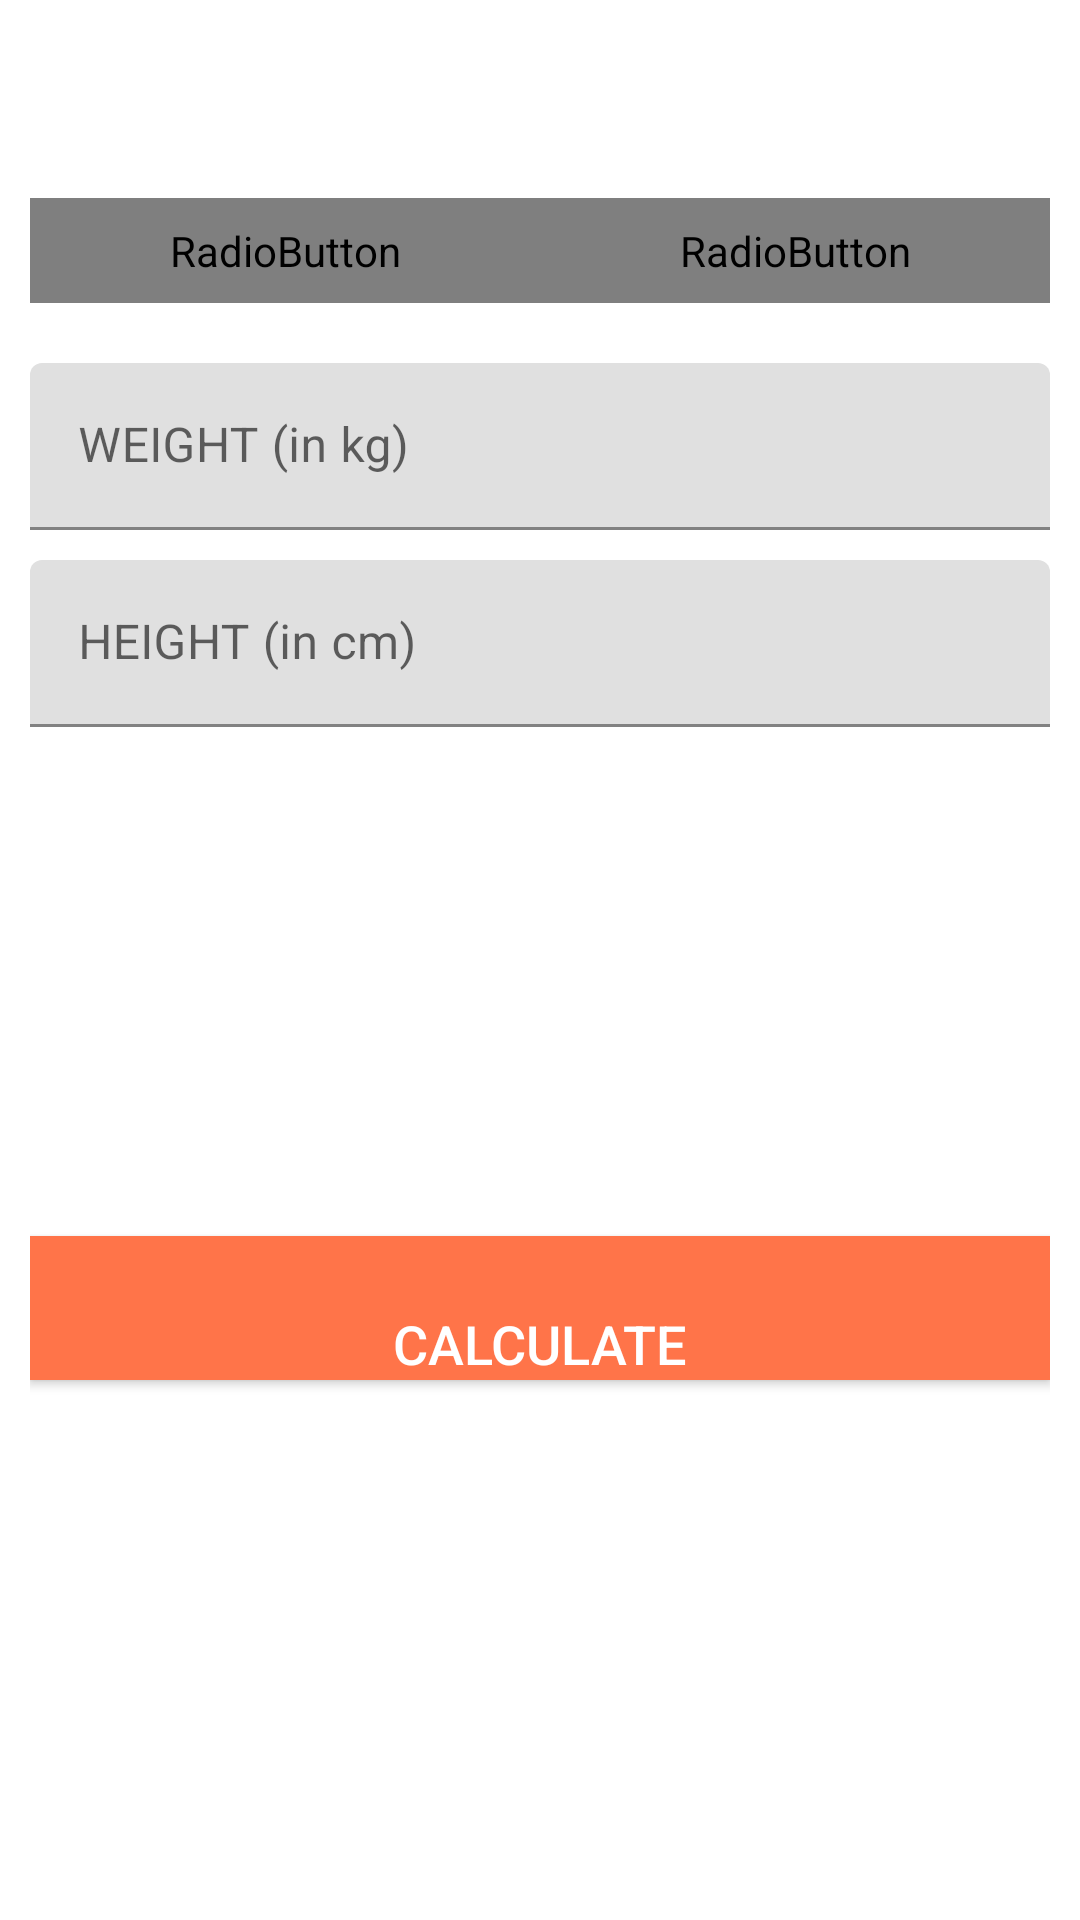

Layout XML and referenced resources for this Android screen:
<!-- AndroidManifest.xml: application theme Theme.BelorussianWorkOut -->
<!-- res/layout/activity_bmiactivity.xml -->
<?xml version="1.0" encoding="utf-8"?>
<RelativeLayout xmlns:android="http://schemas.android.com/apk/res/android"
    xmlns:tools="http://schemas.android.com/tools"
    android:layout_width="match_parent"
    android:layout_height="match_parent"
    tools:context=".BMIActivity"
    android:orientation="vertical"
    style="@style/Theme.MaterialComponents">

    <androidx.appcompat.widget.Toolbar
        android:id="@+id/toolbar_bmi_activity"
        android:layout_width="match_parent"
        android:layout_height="?android:attr/actionBarSize"
        android:background="#FFFFFF"
        android:theme="@style/ToolbarTheme"/>

    <RadioGroup
        android:id="@+id/rgUnits"
        android:layout_width="match_parent"
        android:layout_height="wrap_content"
        android:layout_below="@id/toolbar_bmi_activity"
        android:layout_margin="10dp"
        android:background="@drawable/drawable_radio_group_tab_background"
        android:orientation="horizontal">

        <RadioButton
            android:id="@+id/rbMetricUnits"
            android:layout_width="0dp"
            android:layout_height="35dp"
            android:layout_weight="0.50"
            android:background="@drawable/drawable_units_tab_selector"
            android:button="@null"
            android:checked="true"
            android:gravity="center"
            android:text="METRIC UNITS"
            android:textColor="@drawable/drawable_units_tab_text_color_selector"
            android:textSize="16sp"
            android:textStyle="bold" />

        <RadioButton
            android:id="@+id/rbUsUnits"
            android:layout_width="0dp"
            android:layout_height="35dp"
            android:layout_weight="0.50"
            android:background="@drawable/drawable_units_tab_selector"
            android:button="@null"
            android:checked="false"
            android:gravity="center"
            android:text="US UNITS"
            android:textColor="@drawable/drawable_units_tab_text_color_selector"
            android:textSize="16sp"
            android:textStyle="bold" />
    </RadioGroup>


        <LinearLayout
            android:id="@+id/llUnitsView"
            android:layout_width="match_parent"
            android:layout_height="match_parent"
            android:orientation="vertical"
            android:padding="10dp"
            android:layout_below="@id/rgUnits"
            >

    <com.google.android.material.textfield.TextInputLayout
        android:layout_width="match_parent"
        android:layout_height="wrap_content"
        android:id="@+id/tilUnitWeight">

        <com.google.android.material.textfield.TextInputEditText

            android:id="@+id/etUnitWeight"
            android:layout_width="match_parent"
            android:layout_height="wrap_content"
            android:hint="WEIGHT (in kg)"
            android:inputType="numberDecimal"
            android:textSize="16sp"
            android:textColor="#363A43"
             />

    </com.google.android.material.textfield.TextInputLayout>

            <com.google.android.material.textfield.TextInputLayout
                android:layout_width="match_parent"
                android:layout_height="wrap_content"
                android:layout_marginTop="10dp"
                android:id="@+id/tilUnitHeight">

                <com.google.android.material.textfield.TextInputEditText

                    android:id="@+id/etUnitHeight"
                    android:layout_width="match_parent"
                    android:layout_height="wrap_content"
                    android:hint="HEIGHT (in cm)"
                    android:inputType="numberDecimal"
                    android:textSize="16sp"
                    android:textColor="#363A43"
                    />

            </com.google.android.material.textfield.TextInputLayout>

            <LinearLayout
                android:id="@+id/llDisplayBMIResult"
                android:layout_width="match_parent"
                android:layout_height="wrap_content"
                android:layout_marginTop="25dp"
                android:orientation="vertical"
                android:visibility="visible">

                <TextView
                    android:id="@+id/tvYourBMI"
                    android:layout_width="match_parent"
                    android:layout_height="wrap_content"
                    android:gravity="center"
                    android:text="YOUR BMI"
                    android:textAllCaps="true"
                    android:visibility="invisible"
                    android:textSize="16sp"/>

                <TextView
                    android:id="@+id/tvBMIValue"
                    android:layout_width="match_parent"
                    android:layout_height="wrap_content"
                    android:layout_marginTop="5dp"
                    android:gravity="center"
                    android:textSize="18sp"
                    android:textStyle="bold"/>

                <TextView
                    android:id="@+id/tvBMIType"
                    android:layout_width="match_parent"
                    android:layout_height="wrap_content"
                    android:layout_marginTop="5dp"
                    android:gravity="center"
                    android:textSize="18sp"/>

                <TextView
                    android:id="@+id/tvBMIDescription"
                    android:layout_width="match_parent"
                    android:layout_height="wrap_content"
                    android:layout_marginTop="5dp"
                    android:gravity="center"
                    android:textSize="18sp"/>

            </LinearLayout>

            <Button
                android:id="@+id/btnCalculateUnits"
                android:layout_width="match_parent"
                android:layout_height="wrap_content"
                android:layout_marginTop="35dp"
                android:background="@color/orange_700"
                android:gravity="bottom"
                android:text="CALCULATE"
                android:textAlignment="center"
                android:textColor="@color/white"
                android:textSize="18sp"
                tools:ignore="RtlCompat" />

        </LinearLayout>

</RelativeLayout>
<!-- resources referenced by this layout -->
<resources>
  <color name="orange_700">#FF7449</color>
  <color name="white">#FFFFFFFF</color>
  <!-- drawable drawable_units_tab_selector (drawable) -->
  <?xml version="1.0" encoding="utf-8"?>
  <selector xmlns:android="http://schemas.android.com/apk/res/android">
      <item android:state_checked="true">
          <shape android:shape="rectangle">
  
              <solid android:color="@color/orange_700" />
  
              <corners android:radius="30dp" />
          </shape>
      </item>
  </selector>
  
  <style name="ToolbarTheme" parent="@style/ThemeOverlay.AppCompat.ActionBar">
          
          <item name="colorControlNormal">@color/toolbar_color_control_normal</item>
      </style>
  <style name="Theme.BelorussianWorkOut" parent="Theme.MaterialComponents.DayNight.DarkActionBar">
          
          <item name="colorPrimary">@color/purple_500</item>
          <item name="colorPrimaryVariant">@color/purple_700</item>
          <item name="colorOnPrimary">@color/white</item>
          
          <item name="colorSecondary">@color/teal_200</item>
          <item name="colorSecondaryVariant">@color/teal_700</item>
          <item name="colorOnSecondary">@color/black</item>
          
          <item name="android:statusBarColor" tools:targetApi="l">?attr/colorPrimaryVariant</item>
          
      </style>
  <color name="toolbar_color_control_normal">#3D3D3D</color>
  <color name="purple_500">#FF6200EE</color>
  <color name="purple_700">#390089</color>
  <color name="teal_200">#FF03DAC5</color>
  <color name="teal_700">#FF018786</color>
  <color name="black">#FF000000</color>
</resources>
